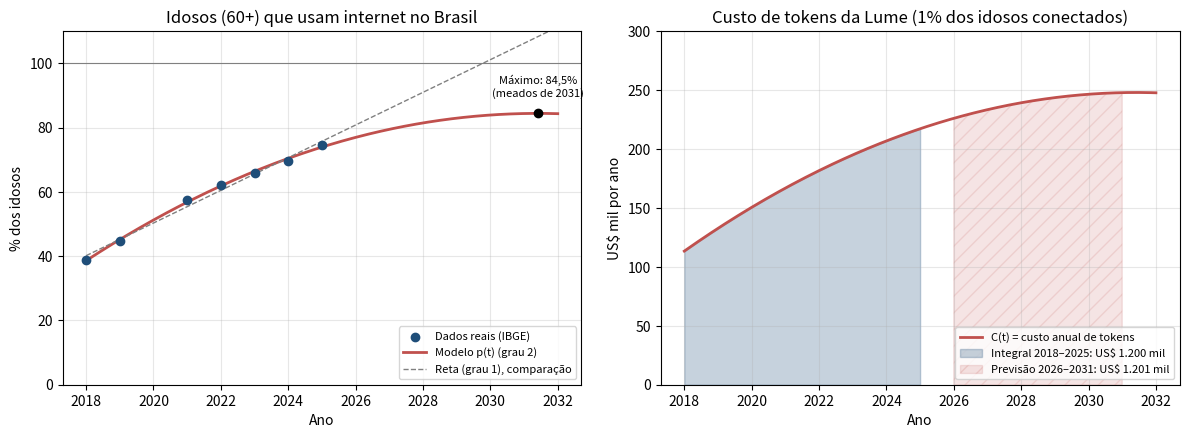

The script that saved this image:
# Global Solution 2026.2 - FIAP - Differentiated Problem Solving
# Projeto: Lume (assistente virtual para idosos)
#
# Modelo: porcentagem de idosos (60+) que usam internet no Brasil e o
# custo de tokens de IA que a Lume teria para atender esse publico.
#
# Dados: IBGE - PNAD Continua TIC (2020 nao foi divulgado).
# Convencao do enunciado: 2018 = ano 1  ->  t = ano - 2017
#
# Tudo foi feito com calculo "na mao": o ajuste usa minimos quadrados
# (sistema de equacoes resolvido por eliminacao de Gauss), e a derivada,
# a integral e o limite usam as formulas que deduzimos no relatorio.
# A unica biblioteca e o matplotlib, so para desenhar o grafico.

import matplotlib.pyplot as plt

anos = [2018, 2019, 2021, 2022, 2023, 2024, 2025]
t = [ano - 2017 for ano in anos]
y = [38.7, 44.8, 57.5, 62.1, 66.0, 69.8, 74.5]

tokens_entrada = 1200
tokens_saida = 800
preco_entrada = 0.30 / 1000000
preco_saida = 2.50 / 1000000
populacao_idosos = 34100000
fatia = 0.01
custo_fixo = 6000


def br(numero, casas=2):
    texto = f"{numero:,.{casas}f}"
    return texto.replace(",", "_").replace(".", ",").replace("_", ".")


def resolver_sistema(A, B):
    n = len(B)
    for i in range(n):
        for j in range(i + 1, n):
            fator = A[j][i] / A[i][i]
            for k in range(i, n):
                A[j][k] -= fator * A[i][k]
            B[j] -= fator * B[i]
    x = [0] * n
    for i in range(n - 1, -1, -1):
        soma = B[i]
        for k in range(i + 1, n):
            soma -= A[i][k] * x[k]
        x[i] = soma / A[i][i]
    return x


def ajuste_polinomial(grau):
    A = [[sum(ti ** (i + j) for ti in t) for j in range(grau + 1)] for i in range(grau + 1)]
    B = [sum(yi * ti ** i for ti, yi in zip(t, y)) for i in range(grau + 1)]
    return resolver_sistema(A, B)


def valor(coef, x):
    return sum(c * x ** i for i, c in enumerate(coef))


def r_quadrado(coef):
    media = sum(y) / len(y)
    erro = sum((yi - valor(coef, ti)) ** 2 for ti, yi in zip(t, y))
    total = sum((yi - media) ** 2 for yi in y)
    return 1 - erro / total


print("Comparando os ajustes:")
for grau in (1, 2, 3):
    coef = ajuste_polinomial(grau)
    print(f"  grau {grau}: R^2 = {br(r_quadrado(coef), 4)}   previsao 2030: {br(valor(coef, 13), 1)}%")
print("  -> o grau 2 e o que melhor faz sentido (nao passa de 100%)\n")

c, b, a = [round(v, 4) for v in ajuste_polinomial(2)]


def p(x):
    return a * x ** 2 + b * x + c


def dp(x):
    return 2 * a * x + b


def d2p(x):
    return 2 * a


def primitiva(x):
    return a / 3 * x ** 3 + b / 2 * x ** 2 + c * x


print(f"Modelo: p(t) = {br(a, 4)}t^2 + {br(b, 4)}t + {br(c, 4)}")
print(f"R^2 = {br(r_quadrado([c, b, a]), 4)}\n")

print("Item 1 - derivada em 3 pontos (p.p. por ano)")
for x in (1, 5, 8):
    h = 0.0001
    taxa_media = (p(x + h) - p(x)) / h
    print(f"  {x + 2017}: p'({x}) = {br(dp(x))}   (pela definicao: {br(taxa_media)})")

t_critico = -b / (2 * a)
print("\nItem 2 - ponto critico")
print(f"  p'(t) = 0  ->  t = {br(t_critico, 3)}  (meados de {int(t_critico) + 2017})")
if d2p(t_critico) < 0:
    print(f"  p'' = {br(d2p(t_critico), 4)} < 0  ->  maximo de {br(p(t_critico))}%")
else:
    print(f"  p'' = {br(d2p(t_critico), 4)} > 0  ->  minimo de {br(p(t_critico))}%")

custo_dia = tokens_entrada * preco_entrada + tokens_saida * preco_saida
custo_ano = custo_dia * 365
k = populacao_idosos * fatia * custo_ano / 100

integral_dados = primitiva(8) - primitiva(1)
custo_dados = k * integral_dados
custo_previsao = k * (primitiva(14) - primitiva(9))

print("\nItem 3 - integral")
print(f"  custo por idoso: US$ {br(custo_dia, 5)}/dia = US$ {br(custo_ano, 4)}/ano")
print(f"  C(t) = {br(k)} * p(t)")
print(f"  integral de p de 1 a 8 = {br(integral_dados, 3)}")
print(f"  custo 2018-2025 = US$ {br(custo_dados)}")
print(f"  previsao 2026-2031 = US$ {br(custo_previsao)}  (US$ {br(custo_previsao / 5)} por ano)")

print("\nItem 4 - limite do custo medio por idoso: CM(N) = 6000/N + c")
for N in (100, 1000, 10000, 100000, 1000000):
    print(f"  N = {N:>9}: CM = US$ {br(custo_fixo / N + custo_ano, 4)}")
print(f"  quando N -> infinito, 6000/N -> 0, entao CM -> US$ {br(custo_ano, 4)} por ano")

xs = [1 + i * 0.05 for i in range(281)]
reta = ajuste_polinomial(1)

fig, (g1, g2) = plt.subplots(1, 2, figsize=(12, 4.5), dpi=150)

g1.scatter(anos, y, color="#1f4e79", zorder=3, label="Dados reais (IBGE)")
g1.plot([x + 2017 for x in xs], [p(x) for x in xs], color="#c0504d", lw=2, label="Modelo p(t) (grau 2)")
g1.plot([x + 2017 for x in xs], [valor(reta, x) for x in xs], color="gray", ls="--", lw=1,
        label="Reta (grau 1), comparação")
g1.scatter(t_critico + 2017, p(t_critico), color="black", zorder=4)
g1.annotate(f"Máximo: {br(p(t_critico), 1)}%\n(meados de {int(t_critico) + 2017})",
            (t_critico + 2017, p(t_critico)), textcoords="offset points", xytext=(0, 12),
            ha="center", fontsize=8)
g1.axhline(100, color="gray", lw=0.8)
g1.set_title("Idosos (60+) que usam internet no Brasil")
g1.set_xlabel("Ano")
g1.set_ylabel("% dos idosos")
g1.set_ylim(0, 110)
g1.grid(alpha=0.3)
g1.legend(fontsize=8, loc="lower right")

x_dados = [1 + i * 0.05 for i in range(141)]
x_prev = [9 + i * 0.05 for i in range(101)]
g2.plot([x + 2017 for x in xs], [k * p(x) / 1000 for x in xs], color="#c0504d", lw=2,
        label="C(t) = custo anual de tokens")
g2.fill_between([x + 2017 for x in x_dados], [k * p(x) / 1000 for x in x_dados], alpha=0.25,
                color="#1f4e79", label=f"Integral 2018–2025: US$ {br(custo_dados / 1000, 0)} mil")
g2.fill_between([x + 2017 for x in x_prev], [k * p(x) / 1000 for x in x_prev], alpha=0.15,
                color="#c0504d", hatch="//", label=f"Previsão 2026–2031: US$ {br(custo_previsao / 1000, 0)} mil")
g2.set_title("Custo de tokens da Lume (1% dos idosos conectados)")
g2.set_xlabel("Ano")
g2.set_ylabel("US$ mil por ano")
g2.set_ylim(0, 300)
g2.grid(alpha=0.3)
g2.legend(fontsize=8, loc="lower right")

fig.tight_layout()
fig.savefig("grafico_idosos_internet.png")
print("\nGrafico salvo em grafico_idosos_internet.png")
